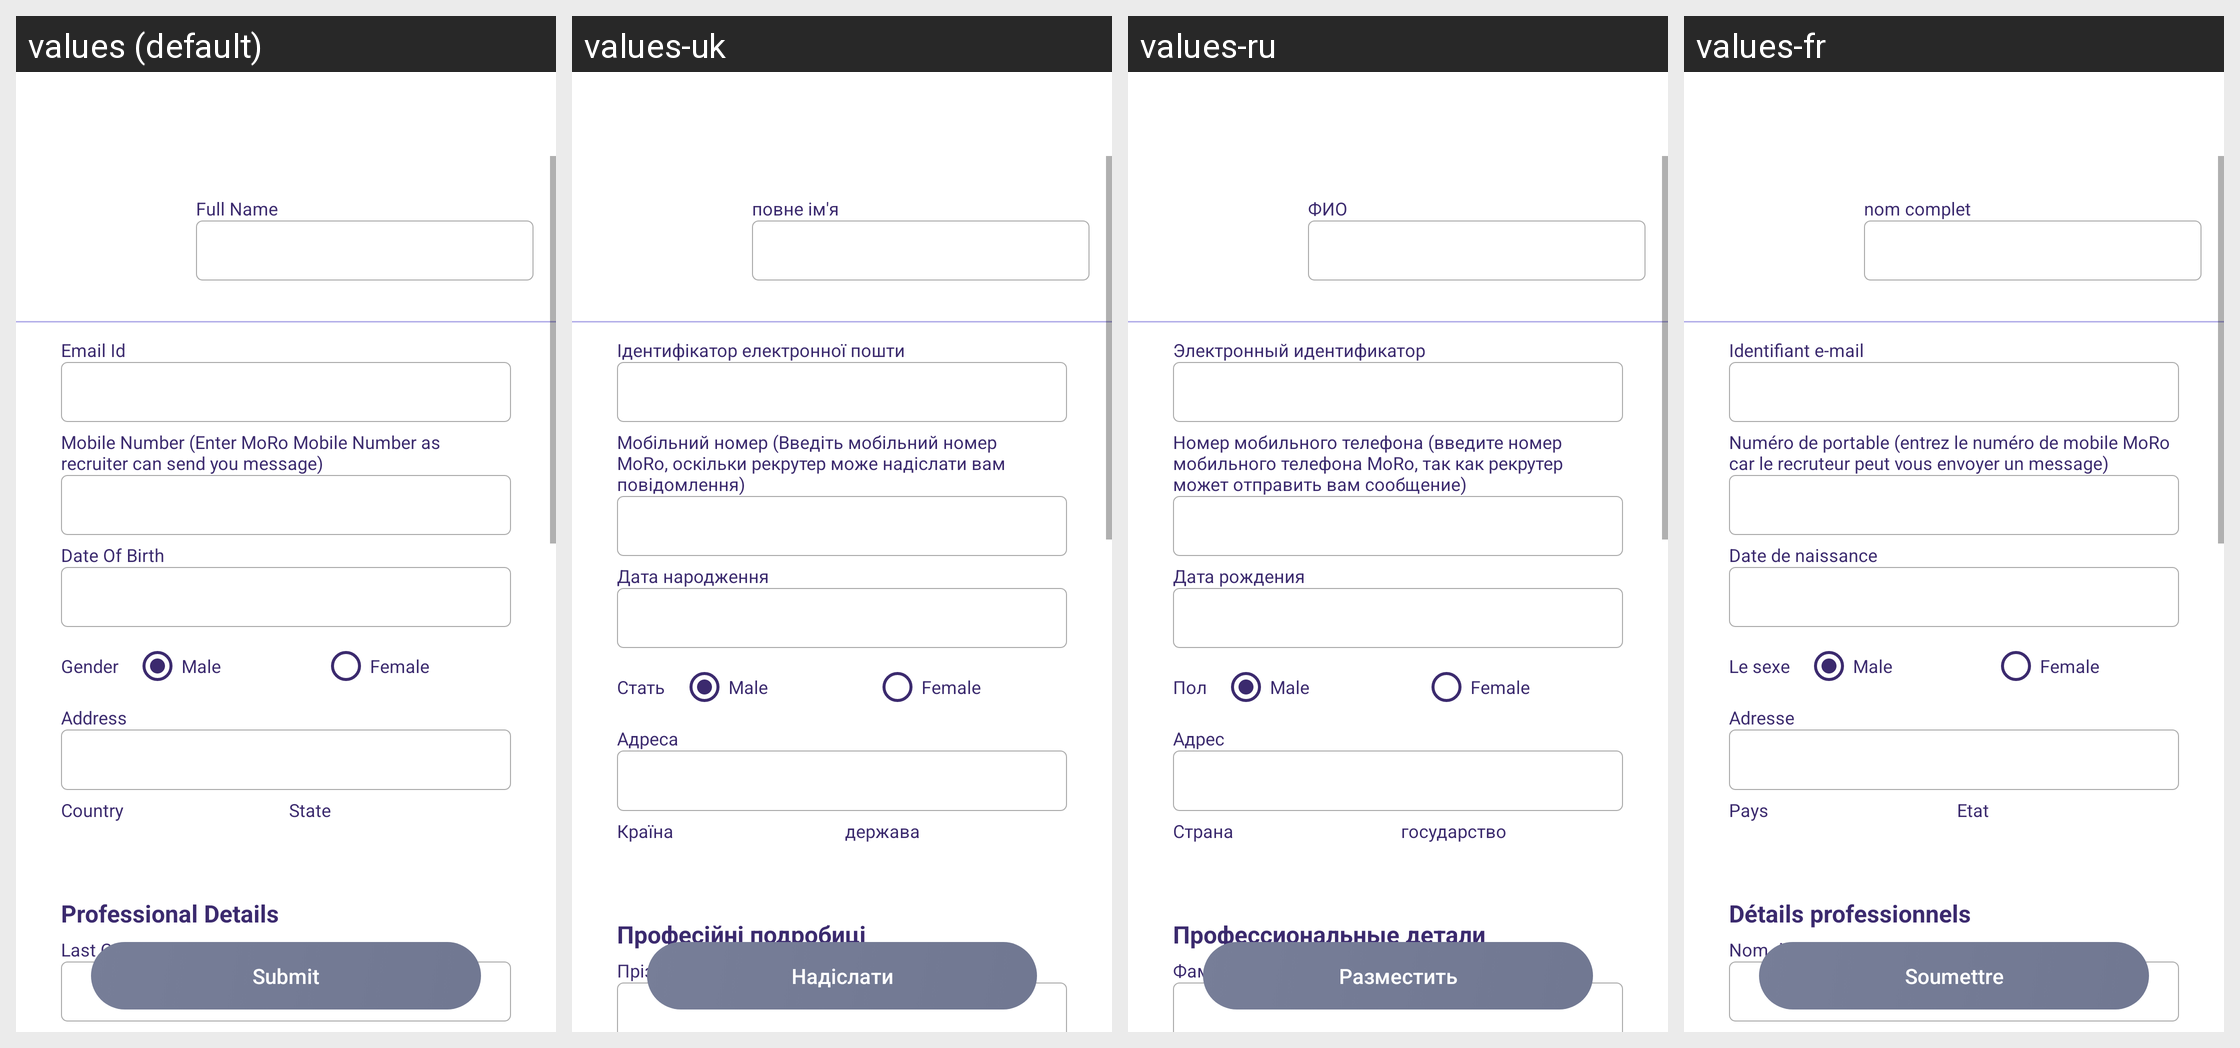

The same Android screen rendered under several of its app's locales, left to right. List the strings drawn on it with the default value and each locale's translation.
Android screen res/layout/activity_employee_edit_profile.xml rendered under 4 locales, left to right: values (default), values-uk, values-ru, values-fr. Device: Nexus 5 (rendered at 1080×1920; each locale shown at half size, 540×960, under a caption strip naming it); theme AppTheme.
Other locales in the repository, not shown: values-ca, values-de, values-es, values-in, values-it, values-nl.
Strings drawn on this screen, with the default value and each locale's value (text and hints the layout hard-codes, and strings that could not be matched under every locale, appear in the picture but are not listed):

Full_Name
  values: Full Name
  values-uk: повне ім'я
  values-ru: ФИО
  values-fr: nom complet

Email_Id
  values: Email Id
  values-uk: Ідентифікатор електронної пошти
  values-ru: Электронный идентификатор
  values-fr: Identifiant e-mail

mogo_number
  values: Mobile Number (Enter MoRo Mobile Number as recruiter can send you message)
  values-uk: Мобільний номер (Введіть мобільний номер MoRo, оскільки рекрутер може надіслати вам повідомлення)
  values-ru: Номер мобильного телефона (введите номер мобильного телефона MoRo, так как рекрутер может отправить вам сообщение)
  values-fr: Numéro de portable (entrez le numéro de mobile MoRo car le recruteur peut vous envoyer un message)

dob
  values: Date Of Birth
  values-uk: Дата народження
  values-ru: Дата рождения
  values-fr: Date de naissance

gender
  values: Gender
  values-uk: Стать
  values-ru: Пол
  values-fr: Le sexe

Address
  values: Address
  values-uk: Адреса
  values-ru: Адрес
  values-fr: Adresse

country
  values: Country
  values-uk: Країна
  values-ru: Страна
  values-fr: Pays

state
  values: State
  values-uk: держава
  values-ru: государство
  values-fr: Etat

professional_details
  values: Professional Details
  values-uk: Професійні подробиці
  values-ru: Профессиональные детали
  values-fr: Détails professionnels

Last_Company_Name
  values: Last Company Name
  values-uk: Прізвище компанії
  values-ru: Фамилия компании
  values-fr: Nom de la dernière entreprise

submit
  values: Submit
  values-uk: Надіслати
  values-ru: Разместить
  values-fr: Soumettre
